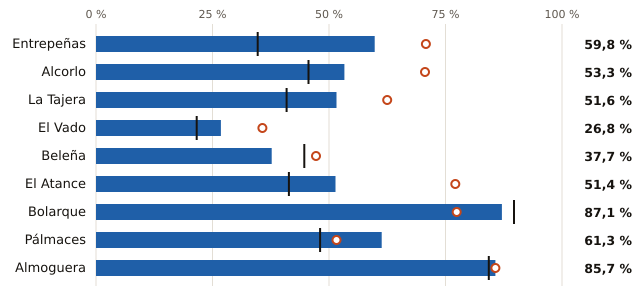

The data file committed next to this chart (first rows):
embalse, pct, pct_hace_1_anio, pct_media_10_anios, vol_hm3, capacidad_hm3
Entrepeñas, 59.8, 70.8, 34.7, 486.0, 813.0
Alcorlo, 53.3, 70.6, 45.6, 96.0, 180.0
La Tajera, 51.6, 62.5, 40.9, 33.0, 64.0
El Vado, 26.8, 35.7, 21.6, 15.0, 56.0
Beleña, 37.7, 47.2, 44.7, 20.0, 53.0
El Atance, 51.4, 77.1, 41.4, 18.0, 35.0
Bolarque, 87.1, 77.4, 89.7, 27.0, 31.0
Pálmaces, 61.3, 51.6, 48.1, 19.0, 31.0
Almoguera, 85.7, 85.7, 84.3, 6.0, 7.0
